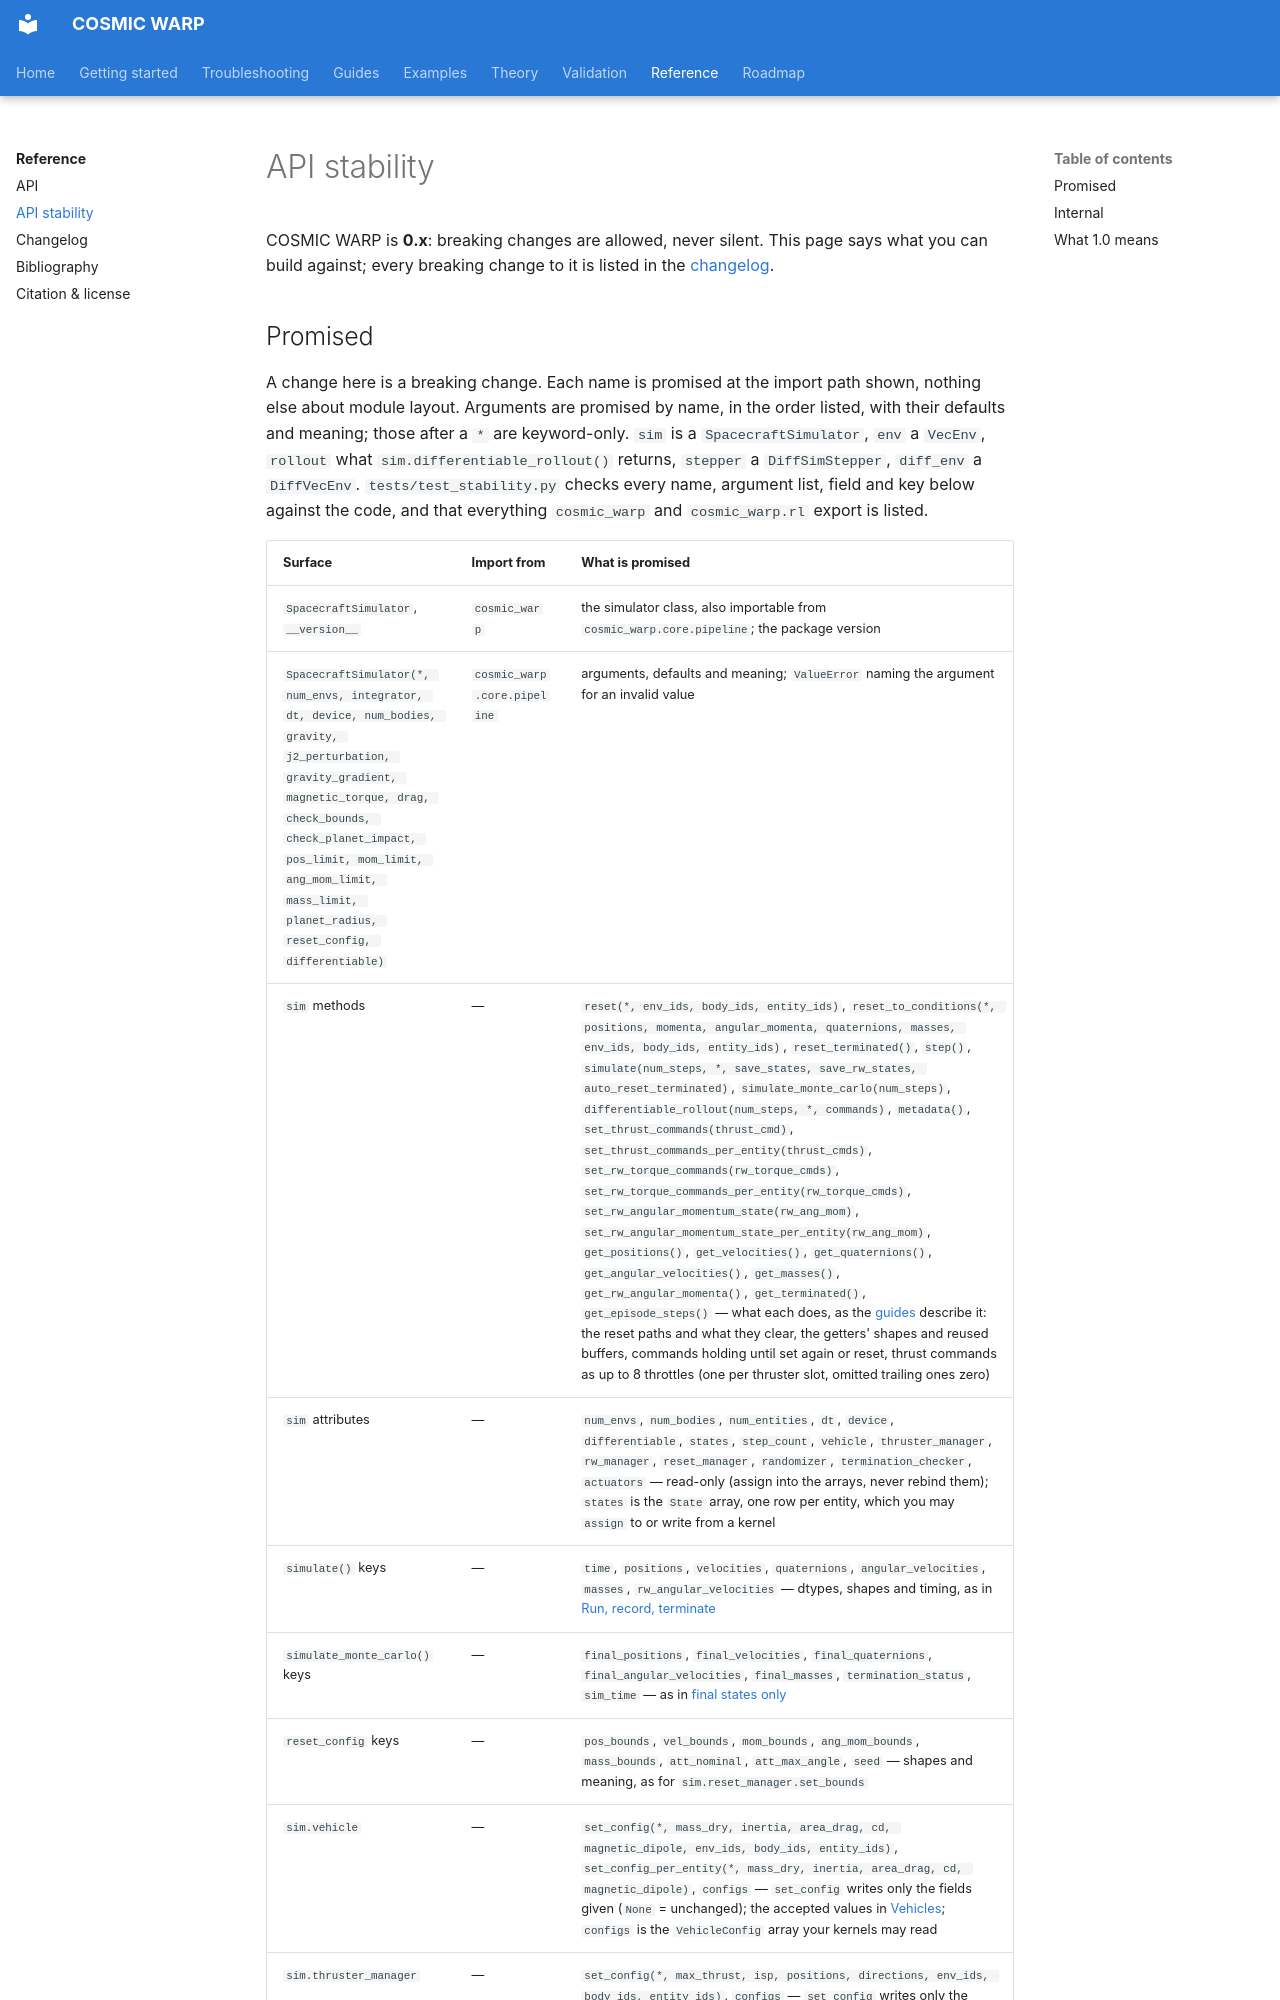

repository: Pedro-g-Lima/COSMIC_WARP · page: reference/stability/index.html · generator: mkdocs

# API stability

COSMIC WARP is **0.x**: breaking changes are allowed, never silent. This
page says what you can build against; every breaking change to it is listed
in the [changelog](changelog.md).

## Promised

A change here is a breaking change. Each name is promised at the import path
shown, nothing else about module layout. Arguments are promised by name, in
the order listed, with their defaults and meaning; those after a `*` are
keyword-only. `sim` is a `SpacecraftSimulator`, `env` a `VecEnv`, `rollout`
what `sim.differentiable_rollout()` returns, `stepper` a `DiffSimStepper`,
`diff_env` a `DiffVecEnv`. `tests/test_stability.py` checks every name,
argument list, field and key below against the code, and that everything
`cosmic_warp` and `cosmic_warp.rl` export is listed.
